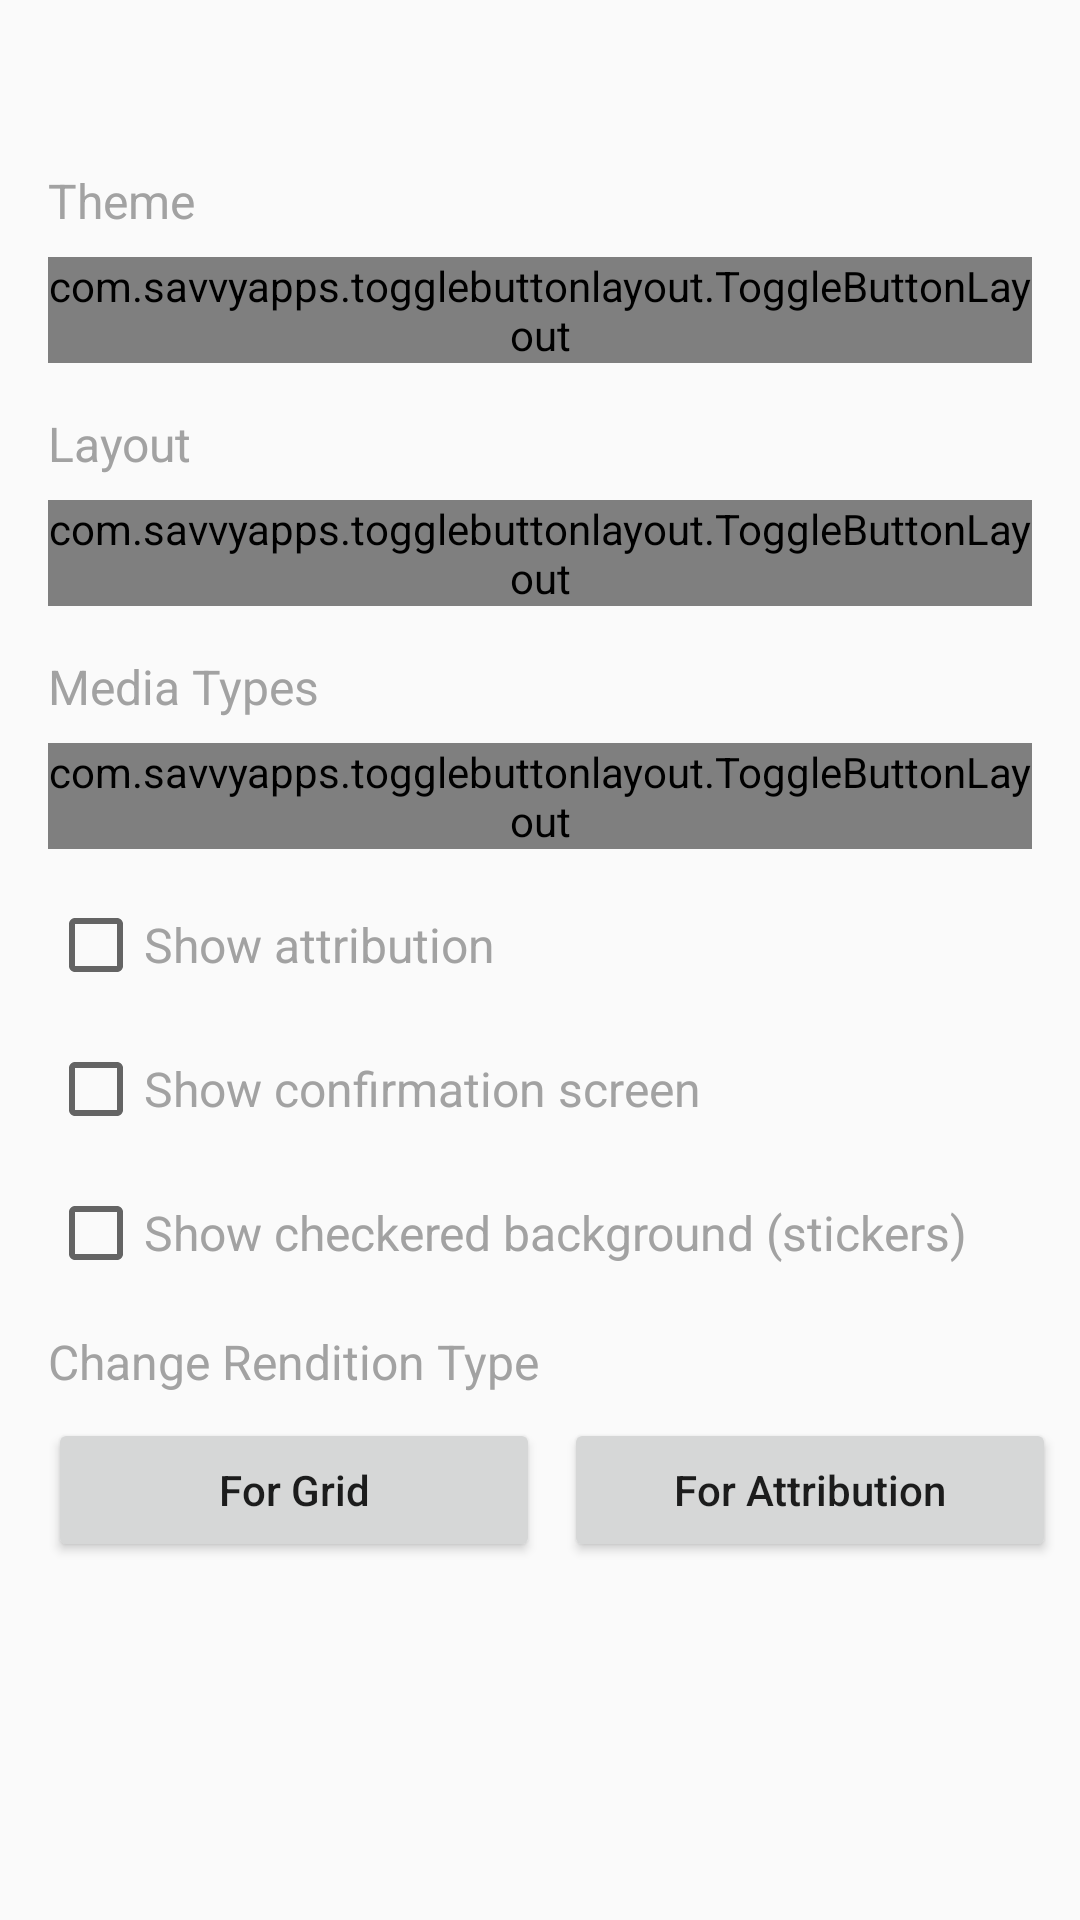

Write the Android layout XML for this screen, with the resource values it uses.
<!-- AndroidManifest.xml: application theme AppTheme -->
<!-- res/layout/fragment_settings.xml -->
<?xml version="1.0" encoding="utf-8"?>
<androidx.constraintlayout.widget.ConstraintLayout xmlns:android="http://schemas.android.com/apk/res/android"
    xmlns:app="http://schemas.android.com/apk/res-auto"
    xmlns:tools="http://schemas.android.com/tools"
    android:id="@+id/mainView"
    android:layout_width="match_parent"
    android:layout_height="match_parent">

    <ImageView
        android:id="@+id/dismissBtn"
        android:layout_width="40dp"
        android:layout_height="40dp"
        android:layout_marginTop="8dp"
        android:layout_marginEnd="16dp"
        android:scaleType="centerInside"
        android:src="@drawable/gph_ic_close"
        app:layout_constraintEnd_toEndOf="parent"
        app:layout_constraintTop_toTopOf="parent" />

    <ScrollView
        android:id="@+id/scrollView2"
        android:layout_width="match_parent"
        android:layout_height="0dp"
        app:layout_constraintBottom_toBottomOf="parent"
        app:layout_constraintTop_toBottomOf="@+id/dismissBtn">

        <LinearLayout
            android:layout_width="match_parent"
            android:layout_height="wrap_content"
            android:orientation="vertical"
            tools:minHeight="1000dp">

            <TextView
                android:id="@+id/themeTitle"
                style="@style/SettingHeader"
                android:layout_width="wrap_content"
                android:layout_height="wrap_content"
                android:layout_marginStart="@dimen/settings_margin"
                android:layout_marginTop="8dp"
                android:text="Theme"
                app:layout_constraintStart_toStartOf="parent"
                app:layout_constraintTop_toTopOf="parent" />

            <com.savvyapps.togglebuttonlayout.ToggleButtonLayout
                android:id="@+id/themeSelector"
                android:layout_width="match_parent"
                android:layout_height="wrap_content"
                android:layout_marginStart="16dp"
                android:layout_marginTop="8dp"
                android:layout_marginEnd="16dp"
                app:allowDeselection="false"
                app:cardElevation="2dp"
                app:customLayout="@layout/toggle_item"
                app:dividerColor="@color/colorPrimary"
                app:menu="@menu/layout_theme"
                app:toggleMode="even" />

            <TextView
                android:id="@+id/layoutTitle"
                style="@style/SettingHeader"
                android:layout_width="wrap_content"
                android:layout_height="wrap_content"
                android:layout_marginStart="16dp"
                android:layout_marginTop="16dp"
                android:text="Layout"
                app:layout_constraintStart_toStartOf="parent"
                app:layout_constraintTop_toBottomOf="@+id/themeSelector" />

            <com.savvyapps.togglebuttonlayout.ToggleButtonLayout
                android:id="@+id/layoutSelector"
                android:layout_width="match_parent"
                android:layout_height="wrap_content"
                android:layout_marginStart="16dp"
                android:layout_marginTop="8dp"
                android:layout_marginEnd="16dp"
                app:allowDeselection="false"
                app:cardElevation="2dp"
                app:customLayout="@layout/toggle_item"
                app:dividerColor="@color/colorPrimary"
                app:menu="@menu/layout_types"
                app:toggleMode="even" />

            <TextView
                android:id="@+id/gifTitle"
                style="@style/SettingHeader"
                android:layout_width="wrap_content"
                android:layout_height="wrap_content"
                android:layout_marginStart="16dp"
                android:layout_marginTop="16dp"
                android:text="Media Types"
                app:layout_constraintStart_toStartOf="parent"
                app:layout_constraintTop_toBottomOf="@+id/layoutSelector" />

            <com.savvyapps.togglebuttonlayout.ToggleButtonLayout
                android:id="@+id/mediaTypeSelector"
                android:layout_width="match_parent"
                android:layout_height="wrap_content"
                android:layout_marginStart="16dp"
                android:layout_marginTop="8dp"
                android:layout_marginEnd="16dp"
                app:cardElevation="2dp"
                app:customLayout="@layout/toggle_item"
                app:dividerColor="@color/colorPrimary"
                app:layout_constraintEnd_toEndOf="parent"
                app:layout_constraintStart_toStartOf="parent"
                app:layout_constraintTop_toBottomOf="@+id/gifTitle"
                app:multipleSelection="true"
                app:toggleMode="even" />

            <CheckBox
                android:id="@+id/showAttributionCheck"
                style="@style/SettingHeader"
                android:layout_width="match_parent"
                android:layout_height="wrap_content"
                android:layout_marginStart="16dp"
                android:layout_marginTop="16dp"
                android:text="Show attribution"
                app:layout_constraintStart_toStartOf="parent"
                app:layout_constraintTop_toBottomOf="@+id/mediaTypeSelector" />

            <CheckBox
                android:id="@+id/showConfirmationScreen"
                style="@style/SettingHeader"
                android:layout_width="match_parent"
                android:layout_height="wrap_content"
                android:layout_marginStart="16dp"
                android:layout_marginTop="16dp"
                android:text="Show confirmation screen"
                app:layout_constraintStart_toStartOf="parent"
                app:layout_constraintTop_toBottomOf="@+id/showAttributionCheck" />

            <CheckBox
                android:id="@+id/showCheckeredBackground"
                style="@style/SettingHeader"
                android:layout_width="match_parent"
                android:layout_height="wrap_content"
                android:layout_marginStart="16dp"
                android:layout_marginTop="16dp"
                android:text="Show checkered background (stickers)"
                app:layout_constraintStart_toStartOf="parent"
                app:layout_constraintTop_toBottomOf="@+id/showConfirmationScreen" />
            <TextView
                android:id="@+id/renditionTitle"
                style="@style/SettingHeader"
                android:layout_width="wrap_content"
                android:layout_height="wrap_content"
                android:layout_marginStart="16dp"
                android:layout_marginTop="16dp"
                android:text="Change Rendition Type"
                app:layout_constraintStart_toStartOf="parent"
                app:layout_constraintTop_toBottomOf="@+id/showCheckeredBackground" />

            <LinearLayout
                android:layout_width="match_parent"
                android:layout_height="match_parent"
                android:orientation="horizontal">

                <Button
                    android:id="@+id/gridRenditionType"
                    android:layout_width="0dp"
                    android:layout_height="wrap_content"
                    android:layout_marginStart="16dp"
                    android:layout_marginTop="8dp"
                    android:layout_marginEnd="8dp"
                    android:layout_weight="1"
                    android:text="For Grid"
                    android:textAllCaps="false"
                    app:layout_constraintEnd_toStartOf="@+id/attributionRenditionType"
                    app:layout_constraintHorizontal_bias="0.5"
                    app:layout_constraintStart_toStartOf="parent"
                    app:layout_constraintTop_toBottomOf="@+id/renditionTitle" />

                <Button
                    android:id="@+id/attributionRenditionType"
                    android:layout_width="0dp"
                    android:layout_height="wrap_content"
                    android:layout_marginTop="8dp"
                    android:layout_marginEnd="8dp"
                    android:layout_weight="1"
                    android:text="For Attribution"
                    android:textAllCaps="false"
                    app:layout_constraintEnd_toEndOf="parent"
                    app:layout_constraintHorizontal_bias="0.5"
                    app:layout_constraintStart_toEndOf="@+id/gridRenditionType"
                    app:layout_constraintTop_toBottomOf="@+id/renditionTitle" />
            </LinearLayout>
        </LinearLayout>
    </ScrollView>
</androidx.constraintlayout.widget.ConstraintLayout>
<!-- res/layout/toggle_item.xml (included above) -->
<?xml version="1.0" encoding="utf-8"?>
<TextView xmlns:android="http://schemas.android.com/apk/res/android"
    android:id="@android:id/text1"
    android:layout_width="match_parent"
    android:layout_height="42dp"
    android:textColor="#5A5A5A"
    android:gravity="center"
    android:textStyle="bold" />
<!-- resources referenced by this layout -->
<resources>
  <color name="colorPrimary">#008577</color>
  <dimen name="settings_margin">16dp</dimen>
  <style name="SettingHeader">
          <item name="android:textColor">@color/colorPrimaryDark</item>
          <item name="android:textSize">16dp</item>
      </style>
  <style name="AppTheme" parent="Theme.AppCompat.DayNight" />
  <color name="colorPrimaryDark">#A2A2A2</color>
</resources>
